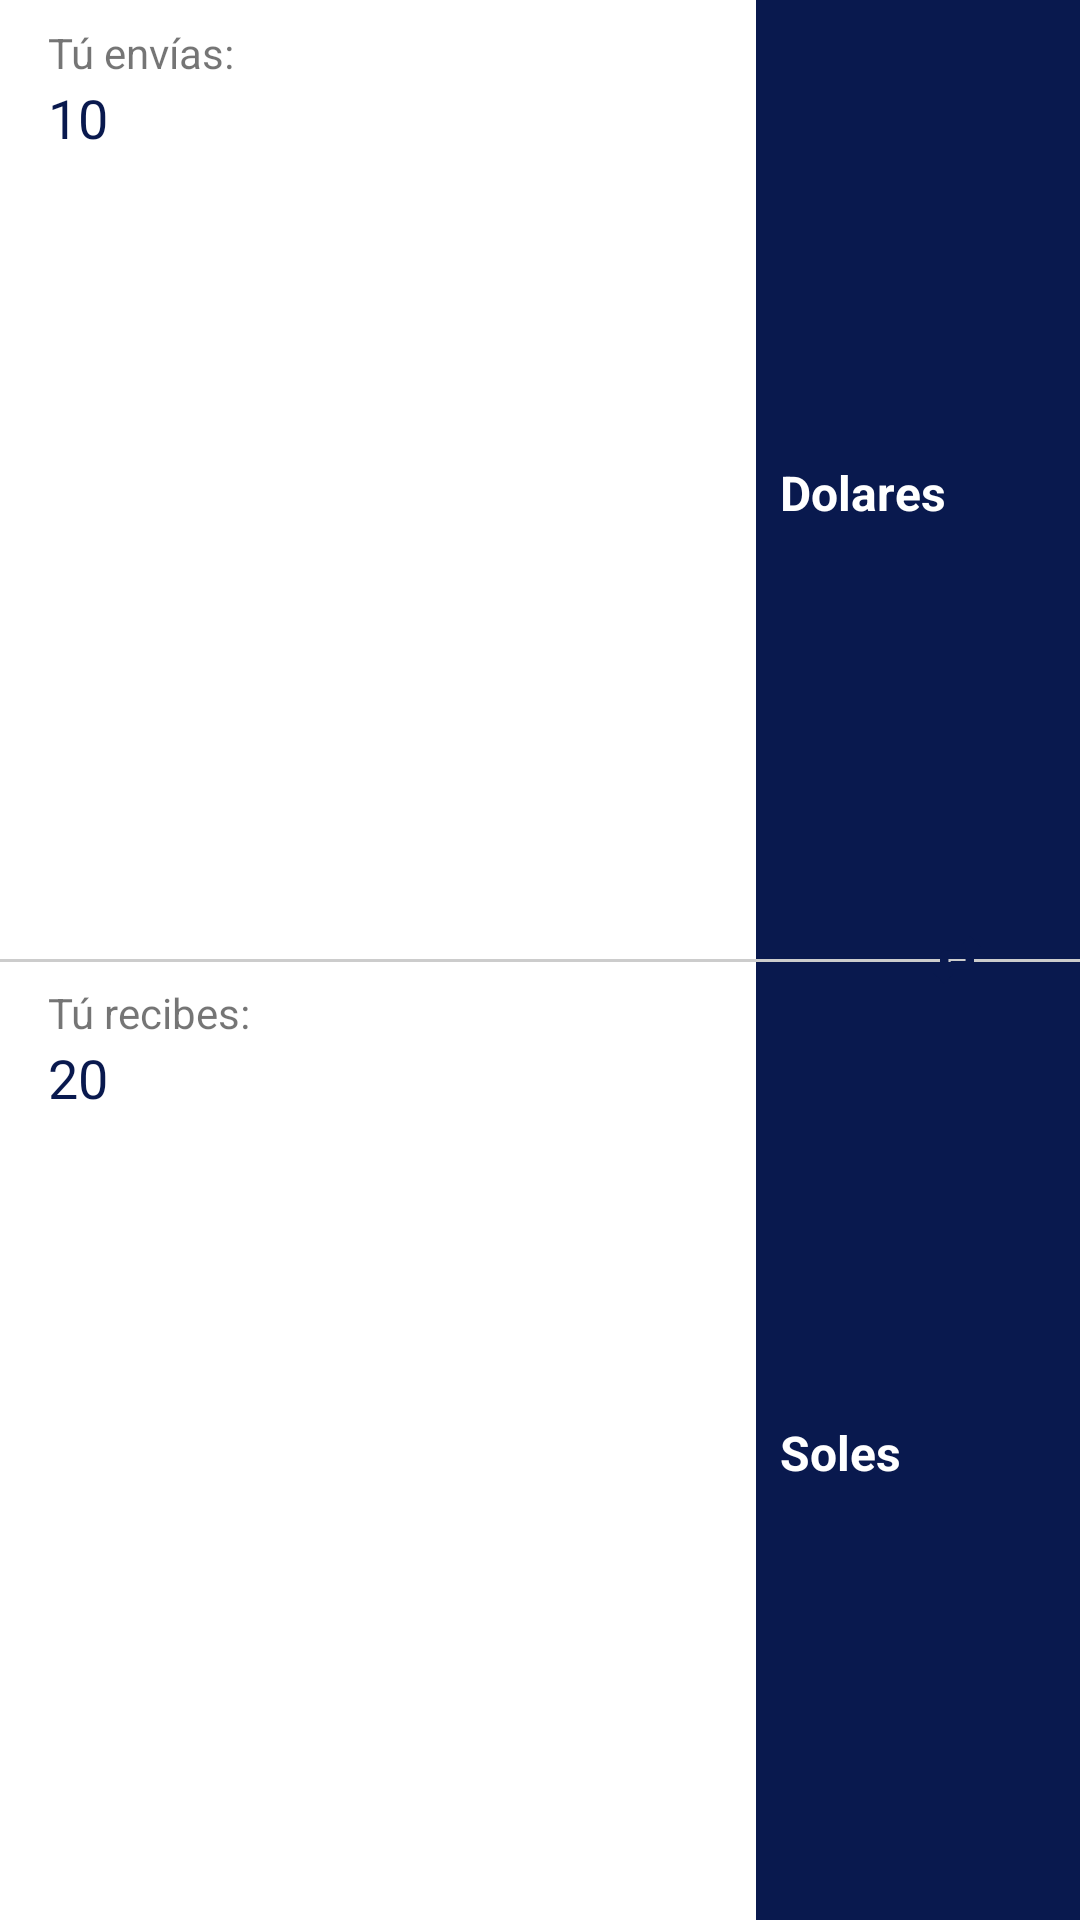

Write the Android layout XML for this screen, with the resource values it uses.
<!-- AndroidManifest.xml: application theme AppTheme -->
<!-- res/layout/custom_cardview_change_currency.xml -->
<?xml version="1.0" encoding="utf-8"?>
<androidx.constraintlayout.widget.ConstraintLayout xmlns:android="http://schemas.android.com/apk/res/android"
    xmlns:app="http://schemas.android.com/apk/res-auto"
    android:layout_width="match_parent"
    android:layout_height="wrap_content">

    <androidx.constraintlayout.widget.Guideline
        android:id="@+id/guideLineVerticalStart"
        android:layout_width="wrap_content"
        android:layout_height="wrap_content"
        android:orientation="vertical"
        app:layout_constraintGuide_begin="16dp" />

    <androidx.constraintlayout.widget.Guideline
        android:id="@+id/guideLineVerticalEnd"
        android:layout_width="wrap_content"
        android:layout_height="wrap_content"
        android:orientation="vertical"
        app:layout_constraintGuide_end="16dp" />

    <androidx.constraintlayout.widget.Guideline
        android:id="@+id/guideLineVerticalStartCurrency"
        android:layout_width="wrap_content"
        android:layout_height="wrap_content"
        android:orientation="vertical"
        app:layout_constraintGuide_percent="0.7" />

    <androidx.constraintlayout.widget.Guideline
        android:id="@+id/guideLineHorizontalCenter"
        android:layout_width="wrap_content"
        android:layout_height="wrap_content"
        android:orientation="horizontal"
        app:layout_constraintGuide_percent="0.5" />

    <View
        android:layout_width="0dp"
        android:layout_height="match_parent"
        android:background="@color/dark_blue"
        app:layout_constraintLeft_toLeftOf="@id/guideLineVerticalStartCurrency"
        app:layout_constraintRight_toRightOf="parent" />

    <TextView
        android:id="@+id/textViewLabelYouSend"
        android:layout_width="wrap_content"
        android:layout_height="wrap_content"
        android:layout_marginTop="8dp"
        android:text="@string/you_send"
        app:layout_constraintLeft_toLeftOf="@+id/guideLineVerticalStart"
        app:layout_constraintTop_toTopOf="parent" />

    <EditText
        android:id="@+id/editTextSendValue"
        android:layout_width="0dp"
        android:layout_height="wrap_content"
        android:background="@android:color/transparent"
        android:inputType="number"
        android:text="10"
        android:textColor="@color/dark_blue"
        app:layout_constraintLeft_toLeftOf="@id/guideLineVerticalStart"
        app:layout_constraintRight_toRightOf="@+id/guideLineVerticalStartCurrency"
        app:layout_constraintTop_toBottomOf="@id/textViewLabelYouSend" />

    <TextView
        android:id="@+id/textViewLabelYouGet"
        android:layout_width="wrap_content"
        android:layout_height="wrap_content"
        android:layout_marginTop="8dp"
        android:text="@string/you_get"
        app:layout_constraintLeft_toLeftOf="@+id/guideLineVerticalStart"
        app:layout_constraintTop_toTopOf="@id/guideLineHorizontalCenter" />

    <EditText
        android:id="@+id/editTextGetValue"
        android:layout_width="0dp"
        android:layout_height="wrap_content"
        android:background="@android:color/transparent"
        android:inputType="number"
        android:text="20"
        android:textColor="@color/dark_blue"
        app:layout_constraintLeft_toLeftOf="@id/guideLineVerticalStart"
        app:layout_constraintRight_toRightOf="@+id/guideLineVerticalStartCurrency"
        app:layout_constraintTop_toBottomOf="@id/textViewLabelYouGet" />

    <TextView
        android:id="@+id/textViewNameSendCurrency"
        android:layout_width="wrap_content"
        android:layout_height="wrap_content"
        android:layout_marginLeft="8dp"
        android:layout_marginTop="8dp"
        android:text="Dolares"
        android:textColor="@color/white"
        android:textSize="16sp"
        android:textStyle="bold"
        app:layout_constraintBottom_toBottomOf="@+id/guideLineHorizontalCenter"
        app:layout_constraintLeft_toLeftOf="@id/guideLineVerticalStartCurrency"
        app:layout_constraintTop_toTopOf="parent" />

    <TextView
        android:id="@+id/textViewNameGetCurrency"
        android:layout_width="wrap_content"
        android:layout_height="wrap_content"
        android:layout_marginLeft="8dp"
        android:layout_marginTop="8dp"
        android:text="Soles"
        android:textColor="@color/white"
        android:textSize="16sp"
        android:textStyle="bold"
        app:layout_constraintBottom_toBottomOf="parent"
        app:layout_constraintLeft_toLeftOf="@id/guideLineVerticalStartCurrency"
        app:layout_constraintTop_toTopOf="@id/guideLineHorizontalCenter" />

    <View
        android:layout_width="match_parent"
        android:layout_height="1dp"
        android:background="@color/gris"
        app:layout_constraintBottom_toBottomOf="@+id/guideLineHorizontalCenter"
        app:layout_constraintTop_toTopOf="@+id/guideLineHorizontalCenter" />

    <ImageButton
        android:layout_width="50dp"
        android:layout_height="50dp"
        android:background="@drawable/background_button_round_white"
        android:contentDescription="@null"
        android:elevation="2dp"
        android:foreground="?attr/selectableItemBackground"
        android:src="@drawable/ic_change"
        app:layout_constraintBottom_toBottomOf="@+id/guideLineHorizontalCenter"
        app:layout_constraintRight_toRightOf="@+id/guideLineVerticalEnd"
        app:layout_constraintTop_toTopOf="@+id/guideLineHorizontalCenter" />
</androidx.constraintlayout.widget.ConstraintLayout>
<!-- resources referenced by this layout -->
<resources>
  <color name="dark_blue">#09194E</color>
  <color name="gris">#cccccc</color>
  <color name="white">#ffffff</color>
  <!-- drawable ic_change: png bitmap (drawable-hdpi, 724 bytes) -->
  <string name="you_get">Tú recibes:</string>
  <string name="you_send">Tú envías:</string>
  <style name="AppTheme" parent="Theme.AppCompat.Light.NoActionBar">
          <item name="colorPrimary">@color/colorPrimary</item>
          <item name="colorPrimaryDark">@color/colorPrimaryDark</item>
          <item name="colorAccent">@color/colorAccent</item>
          <item name="android:windowBackground">@color/colorBackground</item>
      </style>
  <color name="colorPrimary">#6200EE</color>
  <color name="colorPrimaryDark">#3700B3</color>
  <color name="colorAccent">@color/dark_blue</color>
  <color name="colorBackground">@color/white</color>
</resources>
